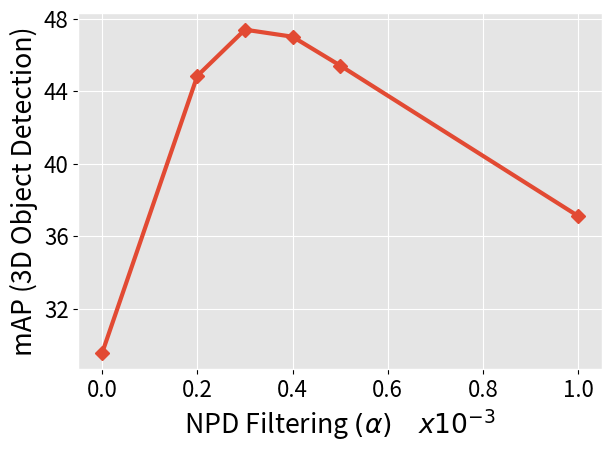

Python code for this plot:
import matplotlib
import matplotlib.pyplot as plt
import numpy as np
import math
import matplotlib.ticker as ticker

plt.style.use('ggplot')
matplotlib.use('Agg')
matplotlib.rcParams['text.color'] = 'black'
matplotlib.rcParams['axes.labelcolor'] = 'black'
matplotlib.rcParams['xtick.color'] = 'black'
matplotlib.rcParams['ytick.color'] = 'black'
#params = {'legend.fontsize': 'x-large',
#         'axes.labelsize': 'x-large',
#         'axes.titlesize':'x-large',
#         'xtick.labelsize':'x-large',
#         'ytick.labelsize':'x-large'}
#matplotlib.rcParams.update(params)
matplotlib.rcParams.update({'font.size': 16})

#fig, ax = plt.subplots()
ax = plt.figure().gca()
ax.yaxis.set_major_locator(ticker.MaxNLocator(integer=True))
plt.locator_params(axis='y', nbins=6)

x = ['Clean', '0.1', '0.05', '0.02', '0.01']
p3 = [58.61, 54.29, 52.46, 38.49, 29.42]
p4 = [58.11, 52.89, 48.47, 35.13, 23.68]
p1 = [58.61, 54.11, 50.03, 36.45, 25.33]
p2 = [58.45, 49.23, 45.63, 26.44, 15.44]
p5 = [58.34, 42.43, 38.77, 16.95, 11.34]
xx = [0, 0.2, 0.3, 0.4, 0.5, 1.]
p6 = [29.55, 44.85, 47.40, 47.01, 45.42, 37.11]
xxx = [0, 0.5, 1, 1.5, 2]
p7 = [45.44, 47.11, 47.40, 46.19, 43.71]

#plt.plot(x, p3, marker='D', linewidth=3.0, markersize=7.0, label='PPC (Ours)')
#plt.plot(x, p1, marker='D', linewidth=3.0, markersize=7.0, label='w/o FPPS')
#plt.plot(x, p2, marker='D', linewidth=3.0, markersize=7.0, label='w/o NPD Filtering')
#plt.plot(x, p5, marker='D', linewidth=3.0, markersize=7.0, label='w/o FPPS & NPD Filtering')
#plt.plot(x, p4, marker='D', linewidth=3.0, markersize=7.0, label='w/o Probability')
plt.plot(xx, p6, marker='D', linewidth=3.0, markersize=7.0)
#plt.plot(xxx, p7, marker='D', linewidth=3.0, markersize=7.0)
#plt.xlabel('SBR')
plt.xlabel('NPD Filtering ' + r'$(\alpha) \quad x10^{-3}$')
#plt.xlabel('FPPS Threshold ' + r'($\beta) \quad x10^{-3}$')
plt.ylabel('mAP (3D Object Detection)')
#plt.ylabel('')
#plt.legend()
plt.tight_layout()
#plt.gca().yaxis.grid(color='black')
#plt.savefig('ablation_wonpdfps.pdf')
#plt.savefig('ablation_woprobs.pdf')
plt.savefig('ablation_npdthresh.pdf')
#plt.savefig('ablation_fppsthresh.pdf')


